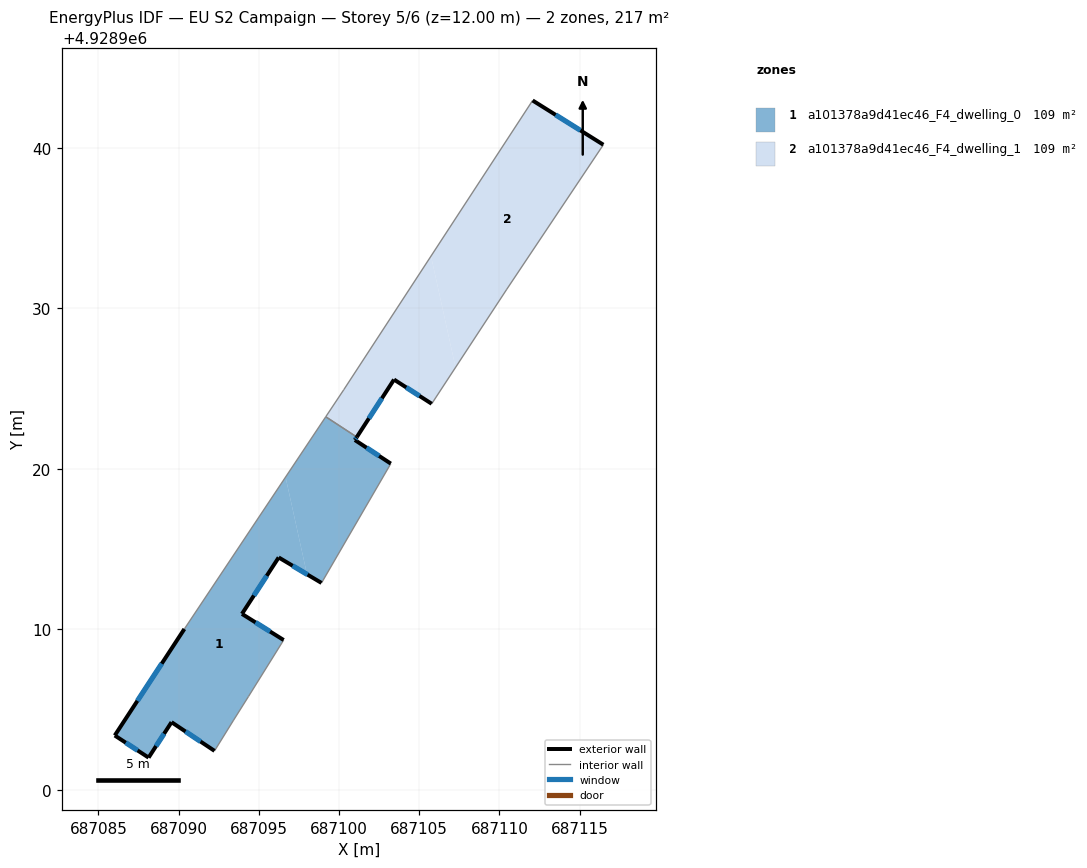
=== STOREY PLAN SPEC (per zone: floor XY polygon, exterior-wall plan segments, windows/doors) ===
zone 1: a101378a9d41ec46_F4_dwelling_0  (108.7 m²)
  floor: (687098.91, 4928912.89) (687103.23, 4928920.33) (687100.99, 4928921.80) (687101.11, 4928921.98) (687099.17, 4928923.25) (687096.67, 4928919.49) (687098.00, 4928913.43)
  floor: (687093.43, 4928904.34) (687094.35, 4928905.80) (687096.55, 4928909.33) (687093.95, 4928910.96) (687096.24, 4928914.48) (687098.00, 4928913.43) (687096.67, 4928919.49) (687090.36, 4928910.02) (687086.02, 4928903.38) (687088.13, 4928902.00) (687089.56, 4928904.21) (687092.24, 4928902.42)
  exterior wall: (687101.11, 4928921.98) – (687100.99, 4928921.80)  [0.2 m]
    window: (687101.07, 4928921.92) – (687101.03, 4928921.86)  [0.1 m²]
  exterior wall: (687100.99, 4928921.80) – (687103.23, 4928920.33)  [2.7 m]
    window: (687101.71, 4928921.32) – (687102.50, 4928920.81)  [1.0 m²]
  exterior wall: (687098.91, 4928912.89) – (687096.24, 4928914.48)  [3.1 m]
    window: (687098.04, 4928913.41) – (687097.10, 4928913.96)  [1.1 m²]
  exterior wall: (687096.24, 4928914.48) – (687093.95, 4928910.96)  [4.2 m]
    window: (687095.49, 4928913.33) – (687094.69, 4928912.10)  [1.5 m²]
  exterior wall: (687093.95, 4928910.96) – (687096.55, 4928909.33)  [3.1 m]
    window: (687094.79, 4928910.43) – (687095.70, 4928909.86)  [1.1 m²]
  exterior wall: (687092.24, 4928902.42) – (687089.56, 4928904.21)  [3.2 m]
    window: (687091.36, 4928903.00) – (687090.43, 4928903.63)  [1.2 m²]
  exterior wall: (687089.56, 4928904.21) – (687088.13, 4928902.00)  [2.6 m]
    window: (687089.09, 4928903.49) – (687088.59, 4928902.72)  [1.0 m²]
  exterior wall: (687088.13, 4928902.00) – (687086.02, 4928903.38)  [2.5 m]
    window: (687087.44, 4928902.45) – (687086.70, 4928902.93)  [0.9 m²]
  exterior wall: (687086.02, 4928903.38) – (687090.36, 4928910.02)  [7.9 m]
    window: (687087.43, 4928905.54) – (687088.94, 4928907.86)  [2.9 m²]
  interior walls: 6
zone 2: a101378a9d41ec46_F4_dwelling_1  (108.7 m²)
  floor: (687110.46, 4928931.20) (687116.48, 4928940.21) (687112.07, 4928942.97) (687105.73, 4928933.27) (687107.26, 4928926.33)
  floor: (687105.78, 4928924.06) (687107.26, 4928926.33) (687105.73, 4928933.27) (687100.30, 4928924.94) (687099.17, 4928923.25) (687101.11, 4928921.98) (687103.43, 4928925.57)
  exterior wall: (687105.78, 4928924.06) – (687103.43, 4928925.57)  [2.8 m]
    window: (687105.01, 4928924.55) – (687104.19, 4928925.08)  [1.0 m²]
  exterior wall: (687103.43, 4928925.57) – (687101.11, 4928921.98)  [4.3 m]
    window: (687102.67, 4928924.40) – (687101.86, 4928923.15)  [1.6 m²]
  exterior wall: (687112.07, 4928942.97) – (687116.48, 4928940.21)  [5.2 m]
    window: (687113.50, 4928942.07) – (687115.04, 4928941.11)  [1.9 m²]
  interior walls: 5

=== DERIVED (storey summary) ===
Building: EU S2 Campaign
Storey: 5 of 6  (floor level z = 12.00 m)
Storey gross floor area: 217.3 m²
Zones on this storey: 2
  - a101378a9d41ec46_F4_dwelling_0: floor 108.7 m²; exterior wall 29.6 m (88.8 m²); 9 window(s) 10.8 m²; WWR 12.2%
  - a101378a9d41ec46_F4_dwelling_1: floor 108.7 m²; exterior wall 12.3 m (36.8 m²); 3 window(s) 4.5 m²; WWR 12.2%
Zone adjacency (shared interzone walls):
  - a101378a9d41ec46_F4_dwelling_0 ↔ a101378a9d41ec46_F4_dwelling_1